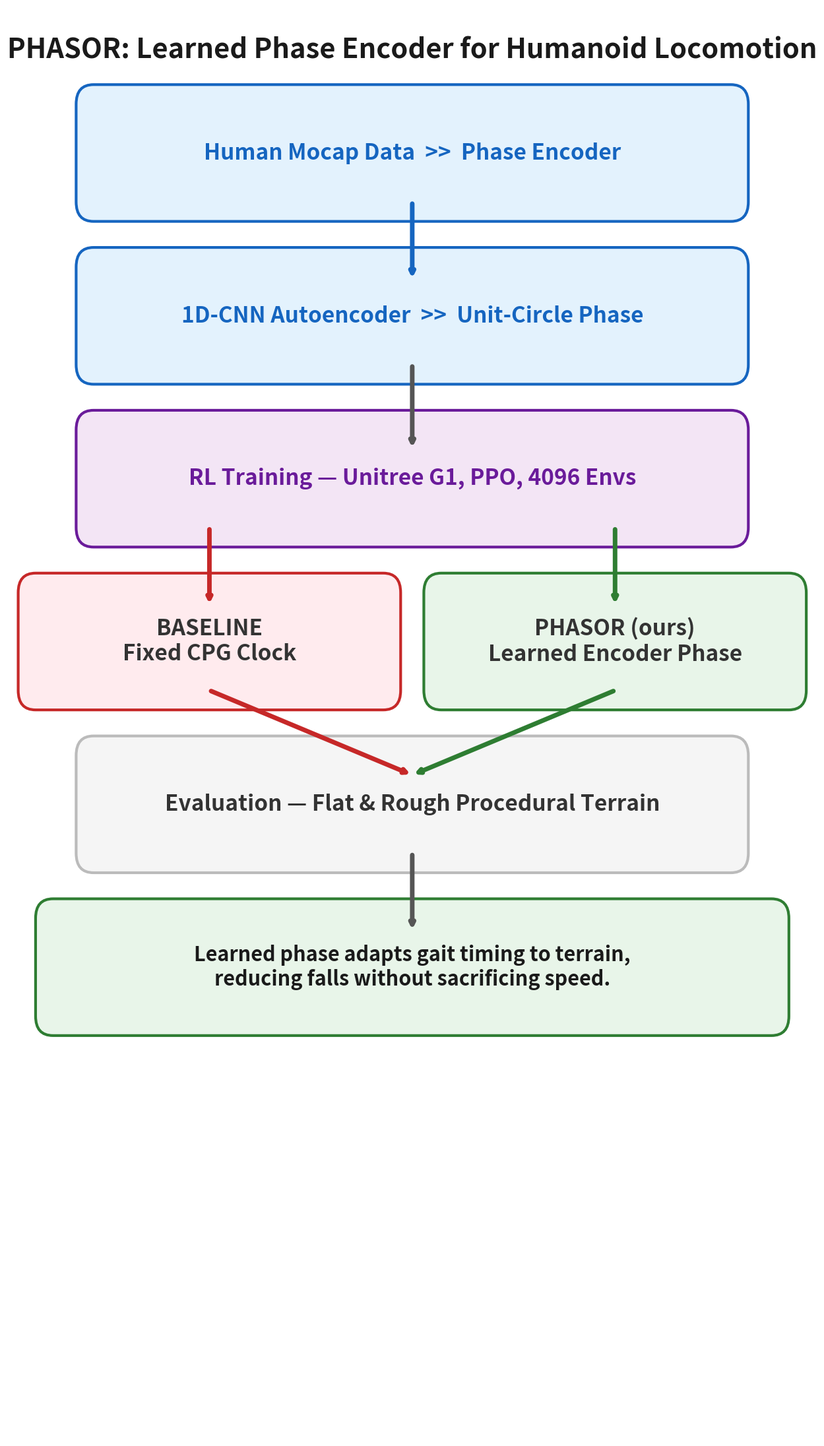

The script that saved this image: (Note: this script raises an exception after producing the figure.)
"""Generate vertical flowchart for poster."""
import matplotlib
matplotlib.use('Agg')
import matplotlib.pyplot as plt
from matplotlib.patches import FancyBboxPatch

fig, ax = plt.subplots(1, 1, figsize=(14, 22), facecolor='white')
ax.set_xlim(0, 14)
ax.set_ylim(0, 22)
ax.axis('off')

BLUE = '#1565c0';   BLUE_BG = '#e3f2fd'
RED = '#c62828';    RED_BG = '#ffebee'
GREEN = '#2e7d32';  GREEN_BG = '#e8f5e9'
PURPLE = '#6a1b9a'; PURPLE_BG = '#f3e5f5'
DARK = '#1a1a1a'

def box(x, y, w, h, text, bg, border, fs=24, fc='#333'):
    b = FancyBboxPatch((x, y), w, h, boxstyle='round,pad=0.3',
                       facecolor=bg, edgecolor=border, linewidth=3)
    ax.add_patch(b)
    ax.text(x + w/2, y + h/2, text, ha='center', va='center',
            fontsize=fs, color=fc, weight='bold')

def arrow(x1, y1, x2, y2, c='#555'):
    ax.annotate('', xy=(x2, y2), xytext=(x1, y1),
                arrowprops=dict(arrowstyle='->', color=c, lw=5))

# ===== TITLE =====
ax.text(7, 21.2, 'PHASOR: Learned Phase Encoder for Humanoid Locomotion',
        ha='center', fontsize=30, weight='bold', color=DARK)

# ===== Step 1 =====
box(1.5, 19.0, 11, 1.5, 'Human Mocap Data  >>  Phase Encoder', BLUE_BG, BLUE, 24, BLUE)
arrow(7, 19.0, 7, 17.8, BLUE)

# ===== Step 2 =====
box(1.5, 16.5, 11, 1.5, '1D-CNN Autoencoder  >>  Unit-Circle Phase', BLUE_BG, BLUE, 24, BLUE)
arrow(7, 16.5, 7, 15.2, '#555')

# ===== Step 3 =====
box(1.5, 14.0, 11, 1.5, 'RL Training — Unitree G1, PPO, 4096 Envs', PURPLE_BG, PURPLE, 24, PURPLE)

# Fork
arrow(3.5, 14.0, 3.5, 12.8, RED)
arrow(10.5, 14.0, 10.5, 12.8, GREEN)

# ===== Step 4 =====
box(0.5, 11.5, 6, 1.5, 'BASELINE\nFixed CPG Clock', RED_BG, RED, 24)
box(7.5, 11.5, 6, 1.5, 'PHASOR (ours)\nLearned Encoder Phase', GREEN_BG, GREEN, 24)

# Merge
arrow(3.5, 11.5, 7, 10.2, RED)
arrow(10.5, 11.5, 7, 10.2, GREEN)

# ===== Step 5 =====
box(1.5, 9.0, 11, 1.5, 'Evaluation — Flat & Rough Procedural Terrain', '#f5f5f5', '#bbb', 24)
arrow(7, 9.0, 7, 7.8, '#555')

# ===== Bottom =====
box(0.8, 6.5, 12.4, 1.5,
    'Learned phase adapts gait timing to terrain,\nreducing falls without sacrificing speed.',
    GREEN_BG, GREEN, 22, DARK)

fig.tight_layout(pad=1)
out = 'results/final_report/project_structure.png'
fig.savefig(out, dpi=200, bbox_inches='tight', facecolor='white')
print(f'Saved -> {out}')
plt.close()
